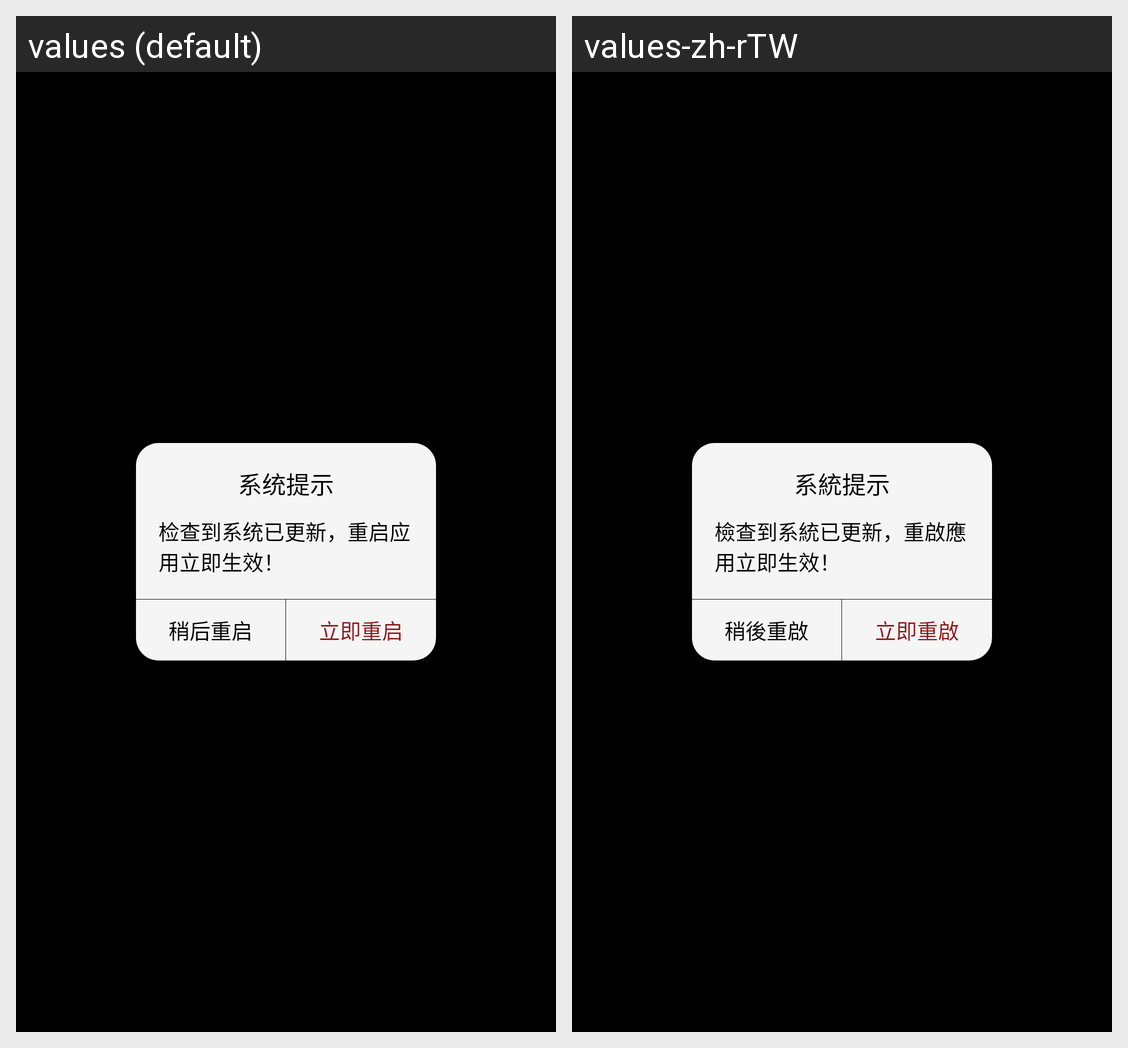

For this localized Android screen grid, give each drawn string resource with its value in every locale shown.
Android screen res/layout/dialog_tinker.xml rendered under 2 locales, left to right: values (default), values-zh-rTW. Device: Nexus 5 (rendered at 1080×1920; each locale shown at half size, 540×960, under a caption strip naming it); theme AppTheme.
Strings drawn on this screen, with the default value and each locale's value (text and hints the layout hard-codes, and strings that could not be matched under every locale, appear in the picture but are not listed):

sys
  values: 系统提示
  values-zh-rTW: 系統提示

tinker_content
  values: 检查到系统已更新，重启应用立即生效！
  values-zh-rTW: 檢查到系統已更新，重啟應用立即生效！

reload1
  values: 稍后重启
  values-zh-rTW: 稍後重啟

reload2
  values: 立即重启
  values-zh-rTW: 立即重啟
